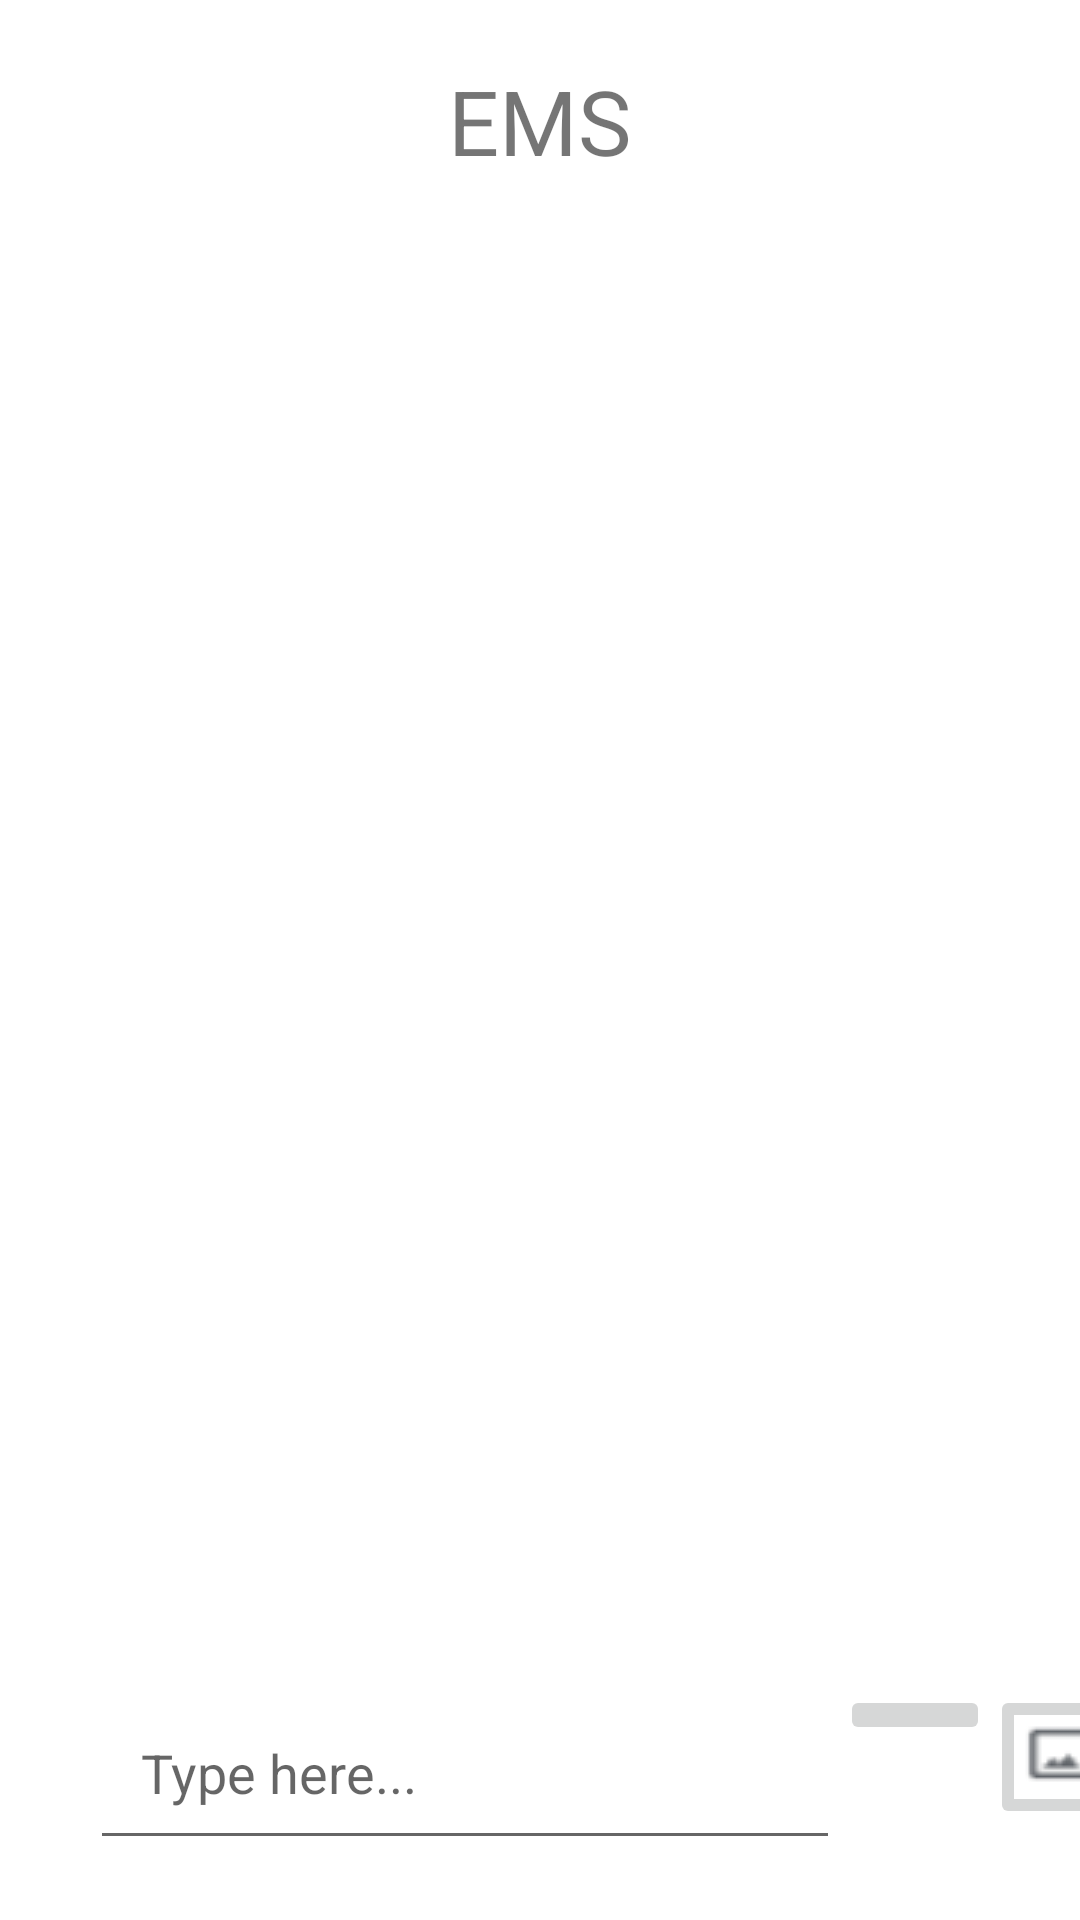

Write the Android layout XML for this screen, with the resource values it uses.
<!-- AndroidManifest.xml: application theme Theme.WeCare -->
<!-- res/layout/activity_chat.xml -->
<?xml version="1.0" encoding="utf-8"?>
<RelativeLayout xmlns:android="http://schemas.android.com/apk/res/android"
    xmlns:app="http://schemas.android.com/apk/res-auto"
    xmlns:tools="http://schemas.android.com/tools"
    android:layout_width="match_parent"
    android:layout_height="match_parent"
    tools:context=".ChatActivity">

    <TextView
        android:id="@+id/title"
        android:layout_height="wrap_content"
        android:layout_width="wrap_content"
        android:textSize="30sp"
        android:layout_marginTop="20dp"
        android:layout_marginBottom="20dp"
        android:layout_centerHorizontal="true"
        android:text="EMS">
    </TextView>

    <ScrollView
        android:id="@+id/scroll_view"
        android:layout_width="match_parent"
        android:layout_height="wrap_content"
        android:layout_above="@id/my_linear_layout"
        android:layout_below="@id/title">

        <LinearLayout
            android:id="@+id/messages_layout"
            android:layout_width="match_parent"
            android:layout_height="match_parent"
            android:orientation="vertical">

        </LinearLayout>
    </ScrollView>

    <LinearLayout
        android:id="@+id/my_linear_layout"
        android:layout_width="match_parent"
        android:layout_height="wrap_content"
        android:layout_alignParentBottom="true"
        android:layout_alignParentStart="true"
        android:layout_marginBottom="20dp"
        android:layout_marginLeft="30dp"
        android:orientation="horizontal">
        <EditText
            android:id="@+id/input_message"
            android:layout_width="250dp"
            android:layout_height="wrap_content"
            android:hint="Type here..."
            android:padding="17dp" />
        <ImageButton
            android:id="@+id/send_button"
            android:layout_width="50dp"
            android:layout_height="wrap_content"
            android:src="@drawable/send_message" />
        <ImageButton
            android:id="@+id/send_media"
            android:layout_width="50dp"
            android:layout_height="wrap_content"
            android:src="@drawable/send_image"/>
    </LinearLayout>
</RelativeLayout>
<!-- resources referenced by this layout -->
<resources>
  <!-- drawable send_image: png bitmap (drawable, 664 bytes) -->
  <style name="Theme.WeCare" parent="Theme.MaterialComponents.DayNight.DarkActionBar">
          
          <item name="colorPrimary">@color/purple_500</item>
          <item name="colorPrimaryVariant">@color/purple_700</item>
          <item name="colorOnPrimary">@color/white</item>
          
          <item name="colorSecondary">@color/teal_200</item>
          <item name="colorSecondaryVariant">@color/teal_700</item>
          <item name="colorOnSecondary">@color/black</item>
          
          <item name="android:statusBarColor" tools:targetApi="l">?attr/colorPrimaryVariant</item>
          
      </style>
  <color name="purple_500">#FF6200EE</color>
  <color name="purple_700">#FF3700B3</color>
  <color name="white">#FFFFFFFF</color>
  <color name="teal_200">#FF03DAC5</color>
  <color name="teal_700">#FF018786</color>
  <color name="black">#FF000000</color>
</resources>
